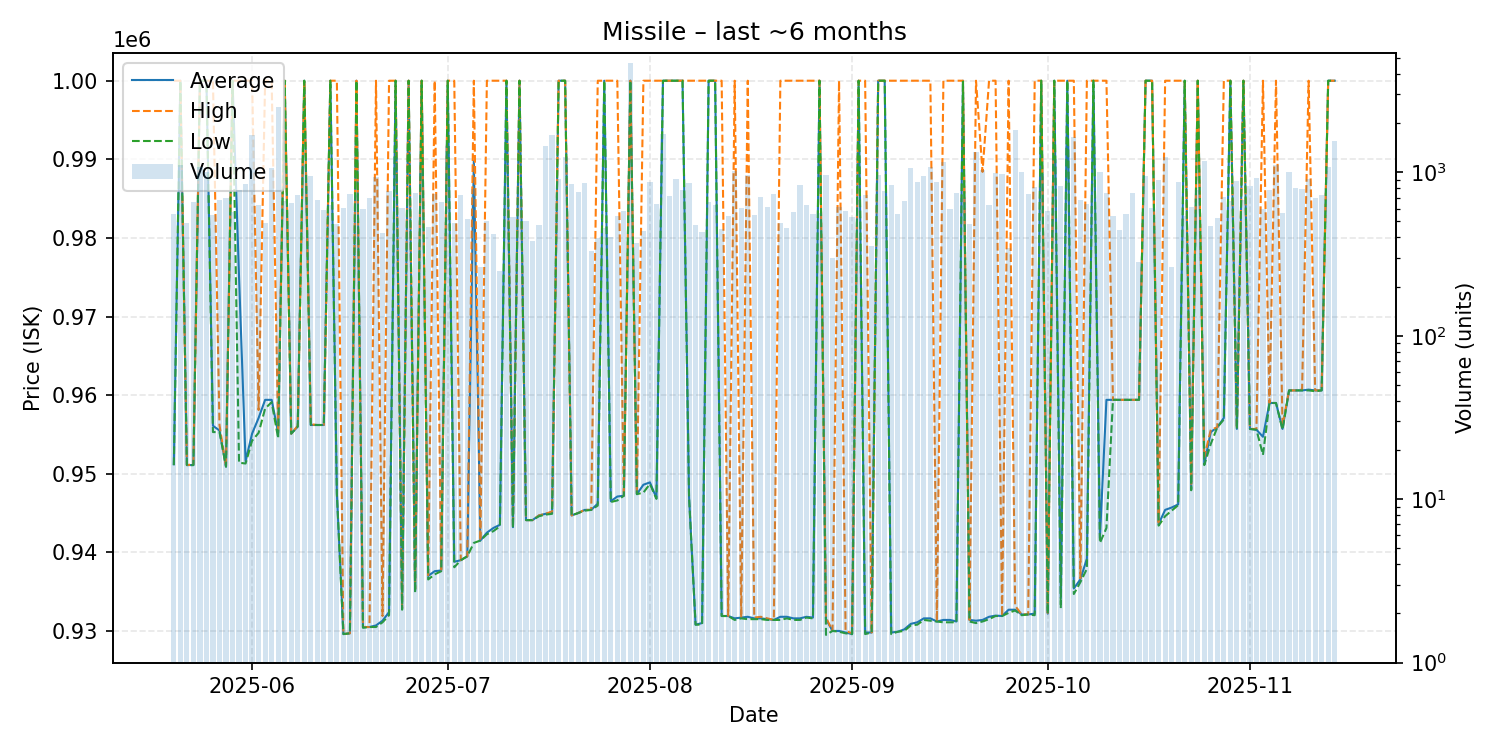

Values plotted in this chart, from the file beside it:
date, average, highest, lowest, order_count, volume
2025-05-20, 951200, 1000000, 951100, 39, 559
2025-05-21, 1000000, 1000000, 1000000, 39, 1107
2025-05-22, 951100, 951100, 951100, 30, 492
2025-05-23, 951100, 951200, 951100, 41, 660
2025-05-24, 1000000, 1000000, 1000000, 38, 1070
2025-05-25, 1000000, 1000000, 1000000, 48, 1010
2025-05-26, 956100, 1000000, 955300, 37, 549
2025-05-27, 955500, 956200, 955300, 28, 681
2025-05-28, 950900, 950900, 950900, 40, 699
2025-05-29, 1000000, 1000000, 1000000, 37, 573
2025-05-30, 975000, 1000000, 951400, 55, 777
2025-05-31, 951600, 1000000, 951300, 52, 844
2025-06-01, 955100, 1000000, 954200, 59, 1697
2025-06-02, 957100, 958100, 955200, 38, 629
2025-06-03, 959400, 1000000, 958300, 33, 487
2025-06-04, 959400, 1000000, 959100, 46, 1060
2025-06-05, 955200, 955300, 954500, 57, 2500
2025-06-06, 1000000, 1000000, 1000000, 32, 663
2025-06-07, 955100, 955100, 955100, 43, 645
2025-06-08, 956000, 956100, 956000, 42, 727
2025-06-09, 1000000, 1000000, 1000000, 39, 1110
2025-06-10, 956200, 956300, 956200, 49, 943
2025-06-11, 956200, 956200, 956200, 33, 676
2025-06-12, 956200, 956200, 956200, 47, 584
2025-06-13, 1000000, 1000000, 1000000, 29, 635
2025-06-14, 947500, 1000000, 947400, 36, 480
2025-06-15, 929600, 929600, 929600, 47, 605
2025-06-16, 929700, 929700, 929700, 47, 733
2025-06-17, 1000000, 1000000, 1000000, 45, 731
2025-06-18, 930500, 930500, 930400, 41, 600
2025-06-19, 930500, 930500, 930500, 39, 696
2025-06-20, 930700, 1000000, 930500, 47, 930
2025-06-21, 931300, 931900, 931100, 42, 424
2025-06-22, 932400, 1000000, 932000, 39, 767
2025-06-23, 1000000, 1000000, 1000000, 46, 1234
2025-06-24, 932800, 932900, 932700, 40, 606
2025-06-25, 1000000, 1000000, 1000000, 34, 688
2025-06-26, 935100, 935300, 934900, 41, 750
2025-06-27, 1000000, 1000000, 1000000, 31, 1033
2025-06-28, 937000, 937100, 936550, 34, 460
2025-06-29, 937600, 1000000, 937200, 43, 739
2025-06-30, 937700, 937800, 937600, 48, 657
2025-07-01, 1000000, 1000000, 1000000, 48, 1451
2025-07-02, 938800, 1000000, 938100, 43, 490
2025-07-03, 939000, 939000, 939000, 47, 725
2025-07-04, 939500, 939500, 939500, 30, 516
2025-07-05, 989800, 1000000, 941200, 39, 794
2025-07-06, 941500, 941500, 941500, 35, 265
2025-07-07, 942500, 1000000, 942300, 34, 503
2025-07-08, 943100, 1000000, 942700, 36, 417
2025-07-09, 943500, 1000000, 943300, 25, 248
2025-07-10, 1000000, 1000000, 1000000, 46, 1187
2025-07-11, 943200, 943200, 943100, 42, 534
2025-07-12, 1000000, 1000000, 1000000, 33, 871
2025-07-13, 944100, 944100, 944100, 33, 501
2025-07-14, 944100, 944100, 944100, 25, 378
2025-07-15, 944700, 944700, 944600, 36, 479
2025-07-16, 944900, 944900, 944800, 41, 1448
2025-07-17, 945100, 945200, 944900, 33, 1695
2025-07-18, 1000000, 1000000, 1000000, 30, 908
... 119 more rows
